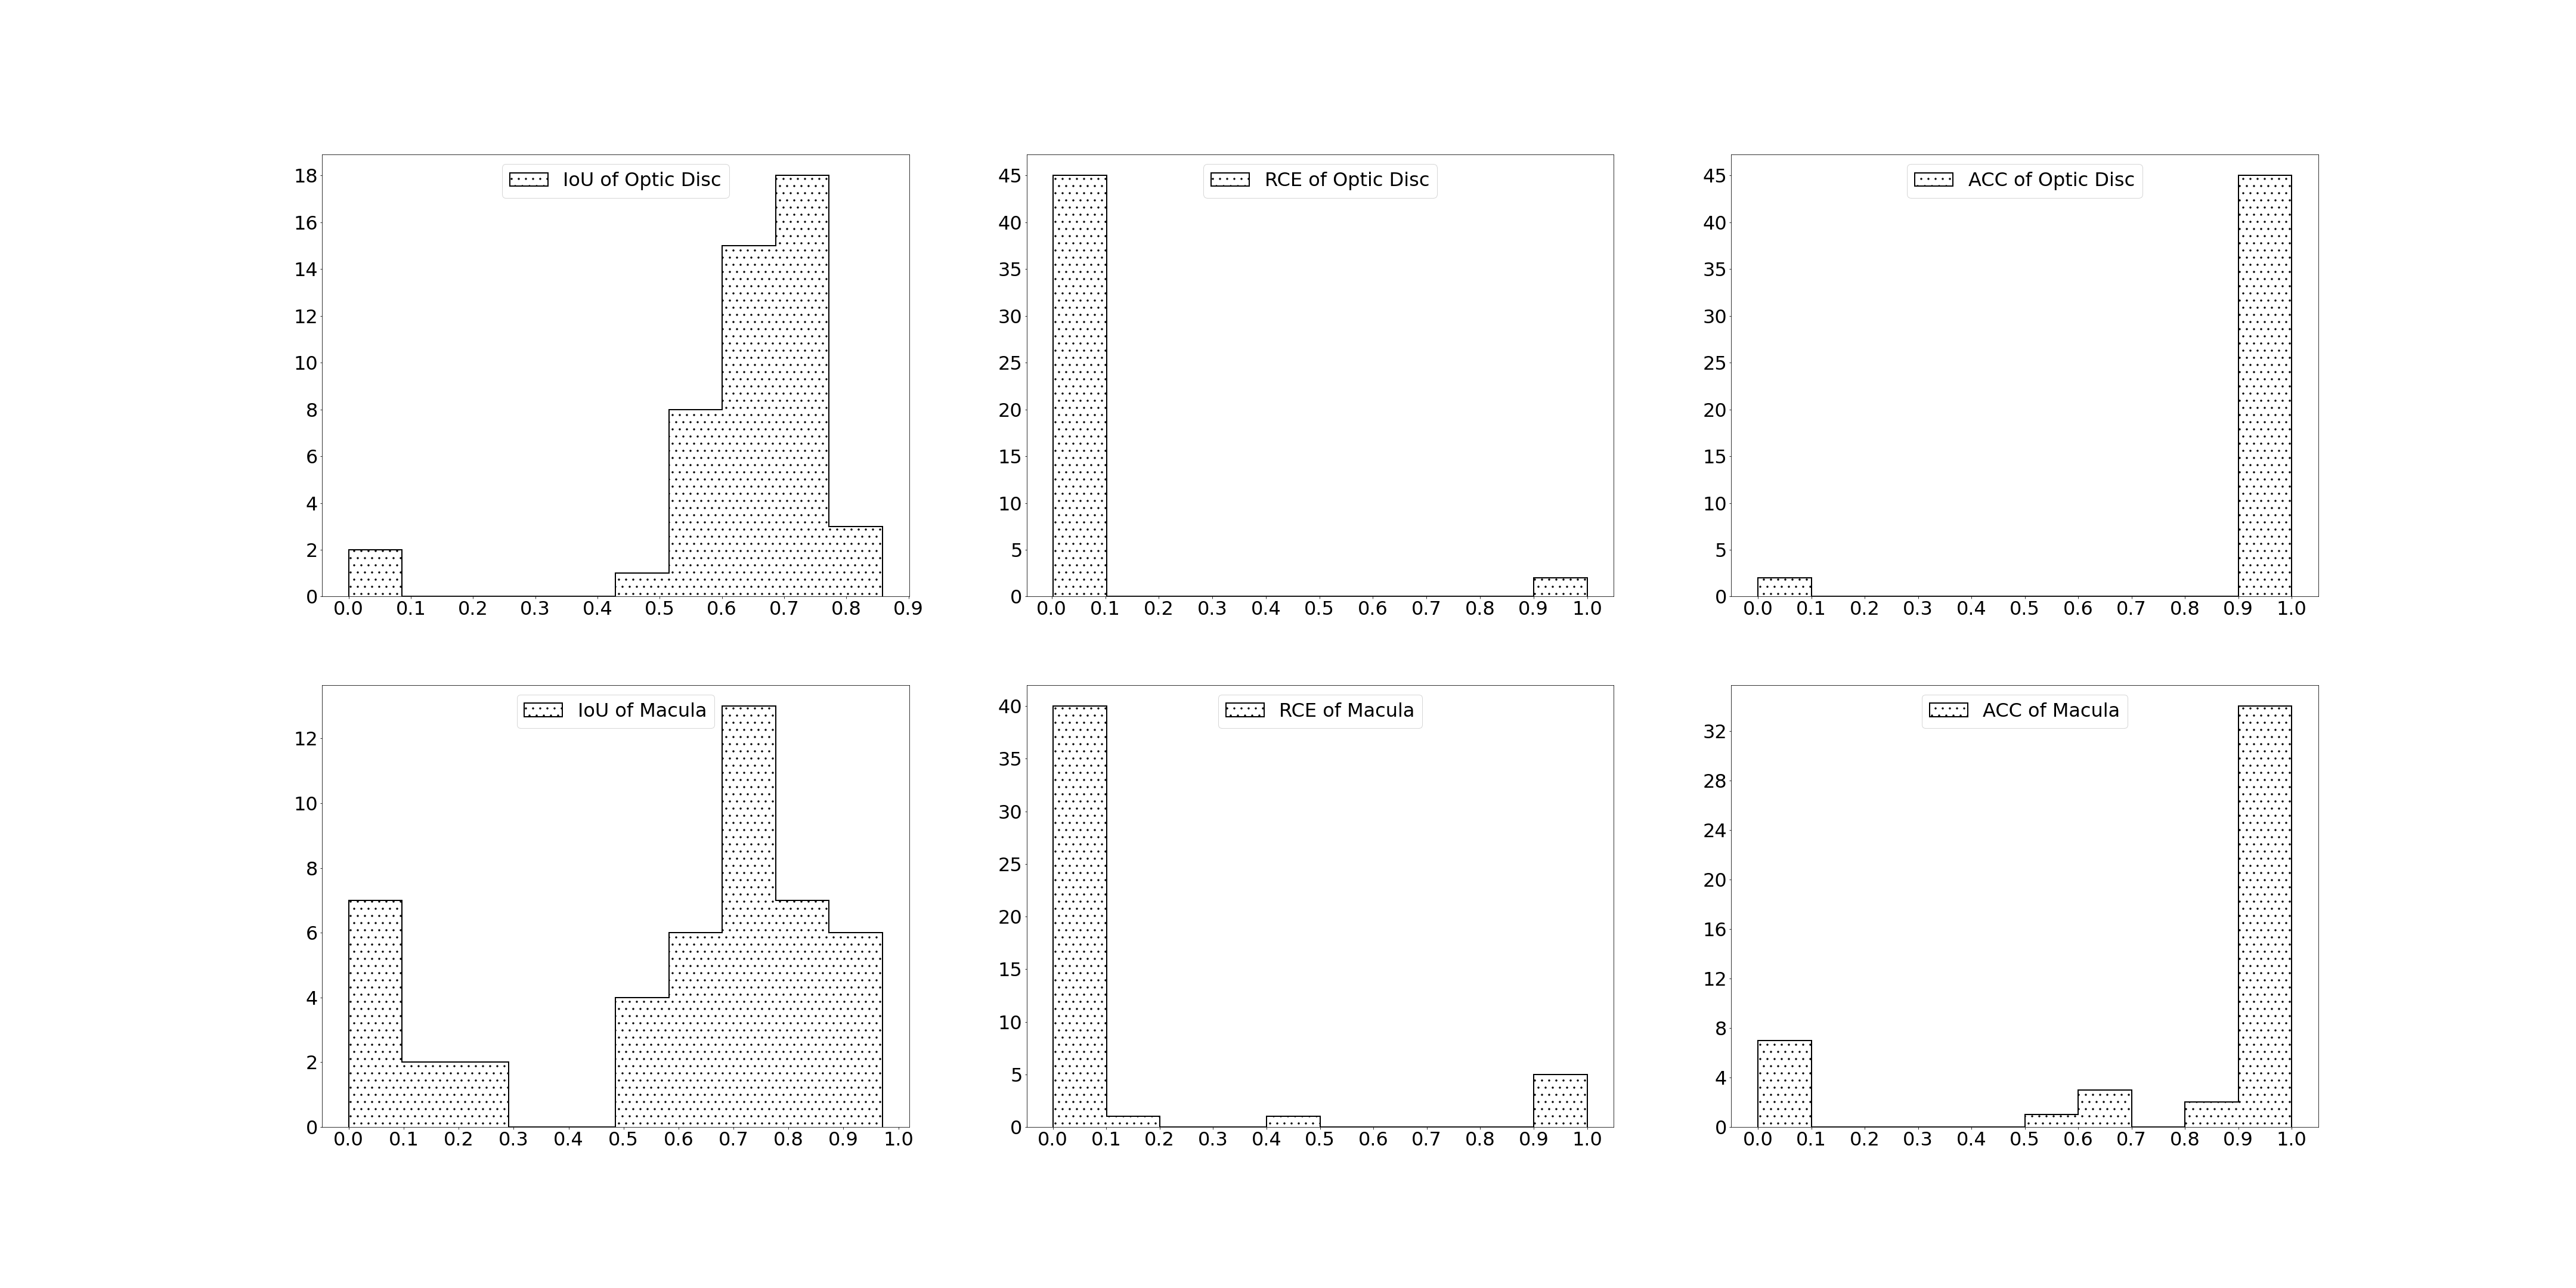

Recreate this plot in Python.
import numpy as np
import math
import pandas as pd
from matplotlib import pyplot as plt
import numpy as np
import matplotlib.ticker as ticker
import os
import scipy.stats as stats
from IPython.core.display import display, HTML

def bbox_IoU(boxA, boxB):
    
    # the two bboxes don't overlap
    if (boxA[0] >= boxB[2] or boxA[2] <= boxB[0]
       or boxA[1] >= boxB[3] or boxA[3] <= boxB[1]):
        return 0    
    
    # determine the (x, y)-coordinates of the intersection rectangle
    xA = max(boxA[0], boxB[0])
    yA = max(boxA[1], boxB[1])
    xB = min(boxA[2], boxB[2])
    yB = min(boxA[3], boxB[3])

    # compute the area of intersection rectangle
    interArea = (xB - xA) * (yB - yA)

    # compute the area of both the prediction and ground-truth
    # rectangles
    boxAArea = (boxA[2] - boxA[0]) * (boxA[3] - boxA[1])
    boxBArea = (boxB[2] - boxB[0]) * (boxB[3] - boxB[1])
    
    if(boxAArea == 0 or boxBArea ==0):
        return 0

    # compute the intersection over union by taking the intersection
    # area and dividing it by the sum of prediction + ground-truth
    # areas - the interesection area
    iou = interArea / float(boxAArea + boxBArea - interArea)

    # return the intersection over union value
    return iou


def bbox_RCE(boxA, boxB, width, height):
    '''
	RCE (Relative Center Error): 
	Calculate the Euclid distance divided by the image diagonal length.
	'''

    boxAArea = (boxA[2] - boxA[0]) * (boxA[3] - boxA[1])
    boxBArea = (boxB[2] - boxB[0]) * (boxB[3] - boxB[1])
    
    if(boxAArea == 0 or boxBArea ==0):
        return 1 # 1 is the biggest error value
    
    # determine the (x, y)-coordinates of the intersection rectangle
    cxA = (boxA[2] + boxA[0]) / 2 
    cyA = (boxA[3] + boxA[1]) / 2
    cxB = (boxB[2] + boxB[0]) / 2 
    cyB = (boxB[3] + boxB[1]) / 2
    
    diag = math.sqrt((width)**2 + (height)**2)
    
    # compute the rectangle area formed by the prediction and ground-truth ROI centers.
    deltaArea = math.sqrt((cxA - cxB)**2 + (cyA - cyB)**2)

    return deltaArea / diag

def fundus_metrics(gt = '../data/fundus/all_labels.csv', 
pred = '../src/odn/rois.txt'):

	'''
	Paramters
	---------
	gt : ground-truth annotation csv file
	pred : predicted result csv file  
	'''

	df = pd.read_csv(gt)
	rois = pd.read_csv(pred)

	IOU_O = {}
	IOU_M = {}
	RCE_O = {}
	RCE_M = {}
	P_O = {}
	P_M = {}


	for fn in set(rois['filename'].values):
		
		# IOU for OpticDisk
		
		width = 0
		height = 0
		bbox_opticdisk_gt = [0,0,0,0]
		bbox_opticdisk_gts = df.loc[(df['filename'] == fn) & (df['class'] == 'OpticDisk')][['xmin', 'ymin', 'xmax', 'ymax', 'width', 'height']].values
		# print(len(bbox_opticdisk_gts),fn)
		if (len(bbox_opticdisk_gts) > 0):
			bbox_opticdisk_gt = bbox_opticdisk_gts[0][0:4]
			width = bbox_opticdisk_gts[0][4]
			height = bbox_opticdisk_gts[0][5]
			#print(bbox_opticdisk_gt)
		else:
			print(fn, 'no optic disc')
		
		
		prob = 0
		bbox_opticdisk_pred = [0,0,0,0]
		bbox_opticdisk_preds = rois.loc[(rois['filename'] == fn) & (rois['class'] == 'OpticDisk')][['xmin', 'ymin', 'xmax', 'ymax', 'prob']].values
		if (len(bbox_opticdisk_preds) > 0):
			bbox_opticdisk_pred = bbox_opticdisk_preds[0][0:4]
			prob = bbox_opticdisk_preds[0][4]
			#print(bbox_opticdisk_pred)
		
		if (bbox_opticdisk_gt.tolist() == [0,0,0,0] and bbox_opticdisk_pred.tolist() == [0,0,0,0]):
			IOU_O[fn] = 1 # there is acturally no this structure and we didn't detect it.
		else:
			IOU_O[fn] = bbox_IoU(bbox_opticdisk_gt,bbox_opticdisk_pred)
		RCE_O[fn] = bbox_RCE(bbox_opticdisk_gt,bbox_opticdisk_pred, width, height)
		P_O[fn] = prob
		
		# IOU for Macula
		
		bbox_macula_gt = [0,0,0,0]
		bbox_macula_gts = df.loc[(df['filename'] == fn) & (df['class'] == 'Macula')][['xmin', 'ymin', 'xmax', 'ymax']].values
		# print(len(bbox_opticdisk_gts),fn)
		if (len(bbox_macula_gts) > 0):
			bbox_macula_gt = bbox_macula_gts[0]
			#print(bbox_opticdisk_gt)
		else:
			print(fn, 'no macula')
		
		prob = 0
		bbox_macula_pred = [0,0,0,0]
		bbox_macula_preds = rois.loc[(rois['filename'] == fn) & (rois['class'] == 'Macula')][['xmin', 'ymin', 'xmax', 'ymax', 'prob']].values
		if (len(bbox_macula_preds) > 0):
			bbox_macula_pred = bbox_macula_preds[0][0:4]
			prob = bbox_macula_preds[0][4]
			#print(bbox_opticdisk_pred)
		
		if (bbox_macula_gt.tolist() == [0,0,0,0] and bbox_macula_pred.tolist() == [0,0,0,0]):
			IOU_M[fn] = 1 # there is acturally no this structure and we didn't detect it.
		else:
			IOU_M[fn] = bbox_IoU(bbox_macula_gt,bbox_macula_pred)
		RCE_M[fn] = bbox_RCE(bbox_macula_gt,bbox_macula_pred, width, height)
		P_M[fn] = prob


	return 	IOU_O , IOU_M ,	RCE_O, RCE_M , P_O, P_M 

def fundus_compare_metrics(gt = '../data/fundus/all_labels.csv', 
pred = '../src/odn/rois.txt', 
output_file = '../src/odn/comparison_with_metrics.jpg',
image_dirs = [
	'../data/fundus/ground_truth_public', 
	'../data/fundus/odn_19e_raw',   
	'../data/fundus/odn_19e_naive',
	'../data/fundus/odn_19e'], image_subset = [], verbose = True ):

	'''
	display (ground truth, raw, naive, processed) column by column; generate a single large plot.
	
	Parameters
	----------
	image_subset : a list of selected image file names. If None or empty, will use all images.
	'''
		
	df = pd.read_csv(pred)
	uniquefiles = list(set(df['filename'].values))
	uniquefiles.sort()	

	if image_subset is None or len(image_subset) <=0:
		image_subset = uniquefiles

	n = len(image_subset)

	fig, ax = plt.subplots(n, len(image_dirs) + 1, figsize = (16 * len(image_dirs), 9 * n))
	plt.rcParams.update({'font.size': 32})

	if verbose:
		IOU_O , IOU_M ,	RCE_O, RCE_M , P_O, P_M = fundus_metrics(gt, pred)

	for row,fn in enumerate(image_subset):

		if verbose:

			text =  fn[:20] + '\n' + fn[20:] + '\n\n' # manually break word
			text += 'Probability of Optic disc: ' + str(round(P_O[fn],3)) + '\n'
			text += 'Probability of Macula: ' + str(round(P_M[fn],3)) + '\n'
			text += 'IoU of Optic disc: ' + str( round(IOU_O[fn],3)) + '\n'
			text += 'IoU of Macula: ' + str( round(IOU_M[fn],3)) + '\n'
			text += 'RCE of Optic disc: ' + str(round(RCE_O[fn],3)) + '\n'
			text += 'RCE of Macula: ' + str(round(RCE_M[fn],3)) + '\n'
			print(text)
		
		for col in range(len(image_dirs) + 1): 
			
			ax[row, col].set_axis_off()
			if (col < len(image_dirs)):
				image = plt.imread(image_dirs[col] + '/' + fn)
				crop_ratio = 0.08
				img_cropped = image[(int)(image.shape[0] * crop_ratio):(int)(image.shape[0] * (1-crop_ratio)), 
								(int)(image.shape[1] * crop_ratio):(int)(image.shape[1] * (1-crop_ratio)),
								:]
				ax[row, col].imshow(img_cropped) 
			elif (col == len(image_dirs)):
				# print(text)
				ax[row, col].text(0.1, 0.2, text, transform=ax[row, col].transAxes, size = 45, wrap = True) 
		
	# fig.tight_layout()
	plt.subplots_adjust(left=0, bottom=0, right=1, top=1, wspace=-0.1, hspace=-0.1)

	plt.savefig(output_file)
	plt.close(fig)

def fundus_compare_metrics_separate(input_file = '../src/odn/rois.txt', 
output_dir = './comparison_separate/',
image_dirs = [
	'../data/fundus/ground_truth_public', 
	'../data/fundus/odn_19e_raw', 
	'../data/fundus/odn_19e'], image_subset = [], verbose = True ):

	'''
	display (ground truth, raw, processed) column by column; 
	generate a single plot for each image.

	Parameters
	----------
	image_subset : a list of selected image file names. If None or empty, will use all images.
	
	Remarks
	-------
	subplots_adjust - The parameter meanings (and suggested defaults) are:

	left  = 0.125  # the left side of the subplots of the figure
	right = 0.9    # the right side of the subplots of the figure
	bottom = 0.1   # the bottom of the subplots of the figure
	top = 0.9      # the top of the subplots of the figure
	wspace = 0.2   # the amount of width reserved for blank space between subplots
	hspace = 0.2   # the amount of height reserved for white space between subplots
	'''
		
	if not os.path.exists(output_dir):
		os.makedirs(output_dir)
	if not output_dir.endswith('/'):
		output_dir = output_dir + '/'
	
	df = pd.read_csv(input_file)
	uniquefiles = list(set(df['filename'].values))
	uniquefiles.sort()

	if image_subset is None or len(image_subset) <=0:
		image_subset = uniquefiles

	n = len(image_subset)

	for row,fn in enumerate(uniquefiles):

		fig, ax = plt.subplots(1, len(image_dirs), figsize = (32, 8))
		plt.rcParams.update({'font.size': 32})
		
		for col in range(len(image_dirs)): 
			
			ax[col].set_axis_off()        
			image = plt.imread(image_dirs[col] + '/' + fn)
			crop_ratio = 0.05
			img_cropped = image[(int)(image.shape[0] * crop_ratio):(int)(image.shape[0] * (1-crop_ratio)), 
								(int)(image.shape[1] * crop_ratio * 2):(int)(image.shape[1] * (1-crop_ratio*2)),
								:]
			ax[col].imshow(img_cropped) 
		
		# fig.tight_layout()
		plt.subplots_adjust(left=0, bottom=0, right=1, top=1, wspace=-0.1, hspace=-0.1)

		plt.savefig(output_dir + str(row).zfill(2) + '_' + fn)
		plt.close(fig)

def metric_histogram(gt = '../data/fundus/all_labels.csv', 
pred = '../src/odn/rois.txt',
output_file = './metrics.png'):

	fig, ax = plt.subplots(2,3, figsize = (60, 30))
	plt.rcParams.update({'font.size': 32})
	#plt.tick_params(axis='both', which='major', labelsize=24)
	#plt.tick_params(axis='both', which='minor', labelsize=24)
	plt.rcParams['xtick.labelsize'] = 32
	plt.rcParams['ytick.labelsize'] = 32

	labels = ['IoU of Optic Disc', 'RCE of Optic Disc', 'ACC of Optic Disc', 'IoU of Macula', 'RCE of Macula', 'ACC of Macula']
	IOU_O , IOU_M ,	RCE_O, RCE_M , P_O, P_M = fundus_metrics(gt, pred)

	for idx, M in enumerate([IOU_O, RCE_O, P_O, IOU_M, RCE_M, P_M]): # use P_O and P_M to replace ACC_O and ACC_M
		row = idx // 3
		col = idx % 3
		
		m = list(M)
		if hasattr(M, 'values'): # if M is a pandas dataframe
			m = list(M.values())
			
		density = stats.gaussian_kde(m, bw_method = 'silverman')
		n, x, _ = ax[row, col].hist(m,label = labels[idx], bins = 10, 
									density = None, histtype='step', linewidth=2, facecolor='lightgray', 
									hatch='.', edgecolor='k',fill=False) # hatch='...'
		# ax[row, col].plot(x, density(x))
		ax[row, col].xaxis.set_major_locator(ticker.MultipleLocator(0.1)) 
		ax[row, col].yaxis.set_major_locator(ticker.MaxNLocator(integer=True))
		ax[row, col].legend(loc='upper center')

	plt.savefig(output_file)
	plt.show()
	plt.close(fig)


def fundus_compare_metrics_html(gt = '../data/fundus/all_labels.csv', 
pred = '../src/odn/rois.txt'):
	'''
	Used in jupyter notebook. Output comparison result in a html table.
	'''

	df = pd.read_csv(pred)
	uniquefiles = list(set(df['filename'].values))
	uniquefiles.sort()

	IOU_O , IOU_M ,	RCE_O, RCE_M , P_O, P_M = fundus_metrics(gt, pred)
	SHOWSET = [P_O, P_M, IOU_O, IOU_M, RCE_O, RCE_M]

	s = '<table>'
	s += '<tr>'
	s += '<td></td>'
	s += '<td>File Name</td>'
	s += '<td>Probability of Optic Disc</td>'
	s += '<td>Probability of Macula</td>'
	s += '<td>IoU of Optic Disc</td>'
	s += '<td>IoU of Macula</td>'
	s += '<td>RCE of Optic Disc</td>'
	s += '<td>RCE of Macula</td>'
	s += '</tr>'

	for row,fn in enumerate(uniquefiles):
		s+= '<tr>'
		s+= '<td>' + str(row) + '</td>'
		s+= '<td>' + fn + '</td>'
		for ds in SHOWSET:
			s+= '<td>' + str(round(ds[fn],3)) + '</td>'    
		s+= '</tr>'
		
	s += '</table>'
	display(HTML(s))

def fundus_compare_metrics_html2(gt = '../data/fundus/all_labels.csv', 
pred1 = '../src/odn/rois.txt', pred2 = '../src/odn/rois_naive.txt'):
	'''
	Find images with different results between naive method and our method
	'''

	df = pd.read_csv(pred1)
	uniquefiles = list(set(df['filename'].values))
	uniquefiles.sort()

	DIFF_FILES = []

	IOU_O , IOU_M ,	RCE_O, RCE_M , P_O, P_M = fundus_metrics(gt, pred1)
	SHOWSET = [P_O, P_M, IOU_O, IOU_M, RCE_O, RCE_M]

	IOU_O , IOU_M ,	RCE_O, RCE_M , P_O, P_M = fundus_metrics(gt, pred2)
	SHOWSET_2 = [P_O, P_M, IOU_O, IOU_M, RCE_O, RCE_M]

	s = '<table>'
	s += '<tr>'
	s += '<td></td>'
	s += '<td>File Name</td>'
	s += '<td>Probability of Optic Disc</td>'
	s += '<td>Probability of Macula</td>'
	s += '<td>IoU of Optic Disc</td>'
	s += '<td>IoU of Macula</td>'
	s += '<td>RCE of Optic Disc</td>'
	s += '<td>RCE of Macula</td>'

	s += '<td>Probability of Optic Disc</td>'
	s += '<td>Probability of Macula</td>'
	s += '<td>IoU of Optic Disc</td>'
	s += '<td>IoU of Macula</td>'
	s += '<td>RCE of Optic Disc</td>'
	s += '<td>RCE of Macula</td>'

	s += '</tr>'

	for row,fn in enumerate(uniquefiles):
		
		for idx in range(len(SHOWSET)):
			if str(round(SHOWSET[idx][fn],3)) != str(round(SHOWSET_2[idx][fn],3)):        
				s+= '<tr>'
				s+= '<td>' + str(row) + '</td>'
				s+= '<td>' + fn + '</td>'
				for idx in range(len(SHOWSET)):
					s+= '<td>' + str(round(SHOWSET[idx][fn],3)) + '</td>'
					#s+= '<td>' + str(round(SHOWSET_2[idx][fn],3)) + '</td>'
					#print(round(SHOWSET_2[0][fn],3))
				for idx in range(len(SHOWSET_2)):
					#s+= '<td>' + str(round(SHOWSET[idx][fn],3)) + '</td>'
					s+= '<td>' + str(round(SHOWSET_2[idx][fn],3)) + '</td>'
				s+= '</tr>'
				
				DIFF_FILES.append(fn)
				
				break
		
	s += '</table>'
	display(HTML(s))
	
	return DIFF_FILES